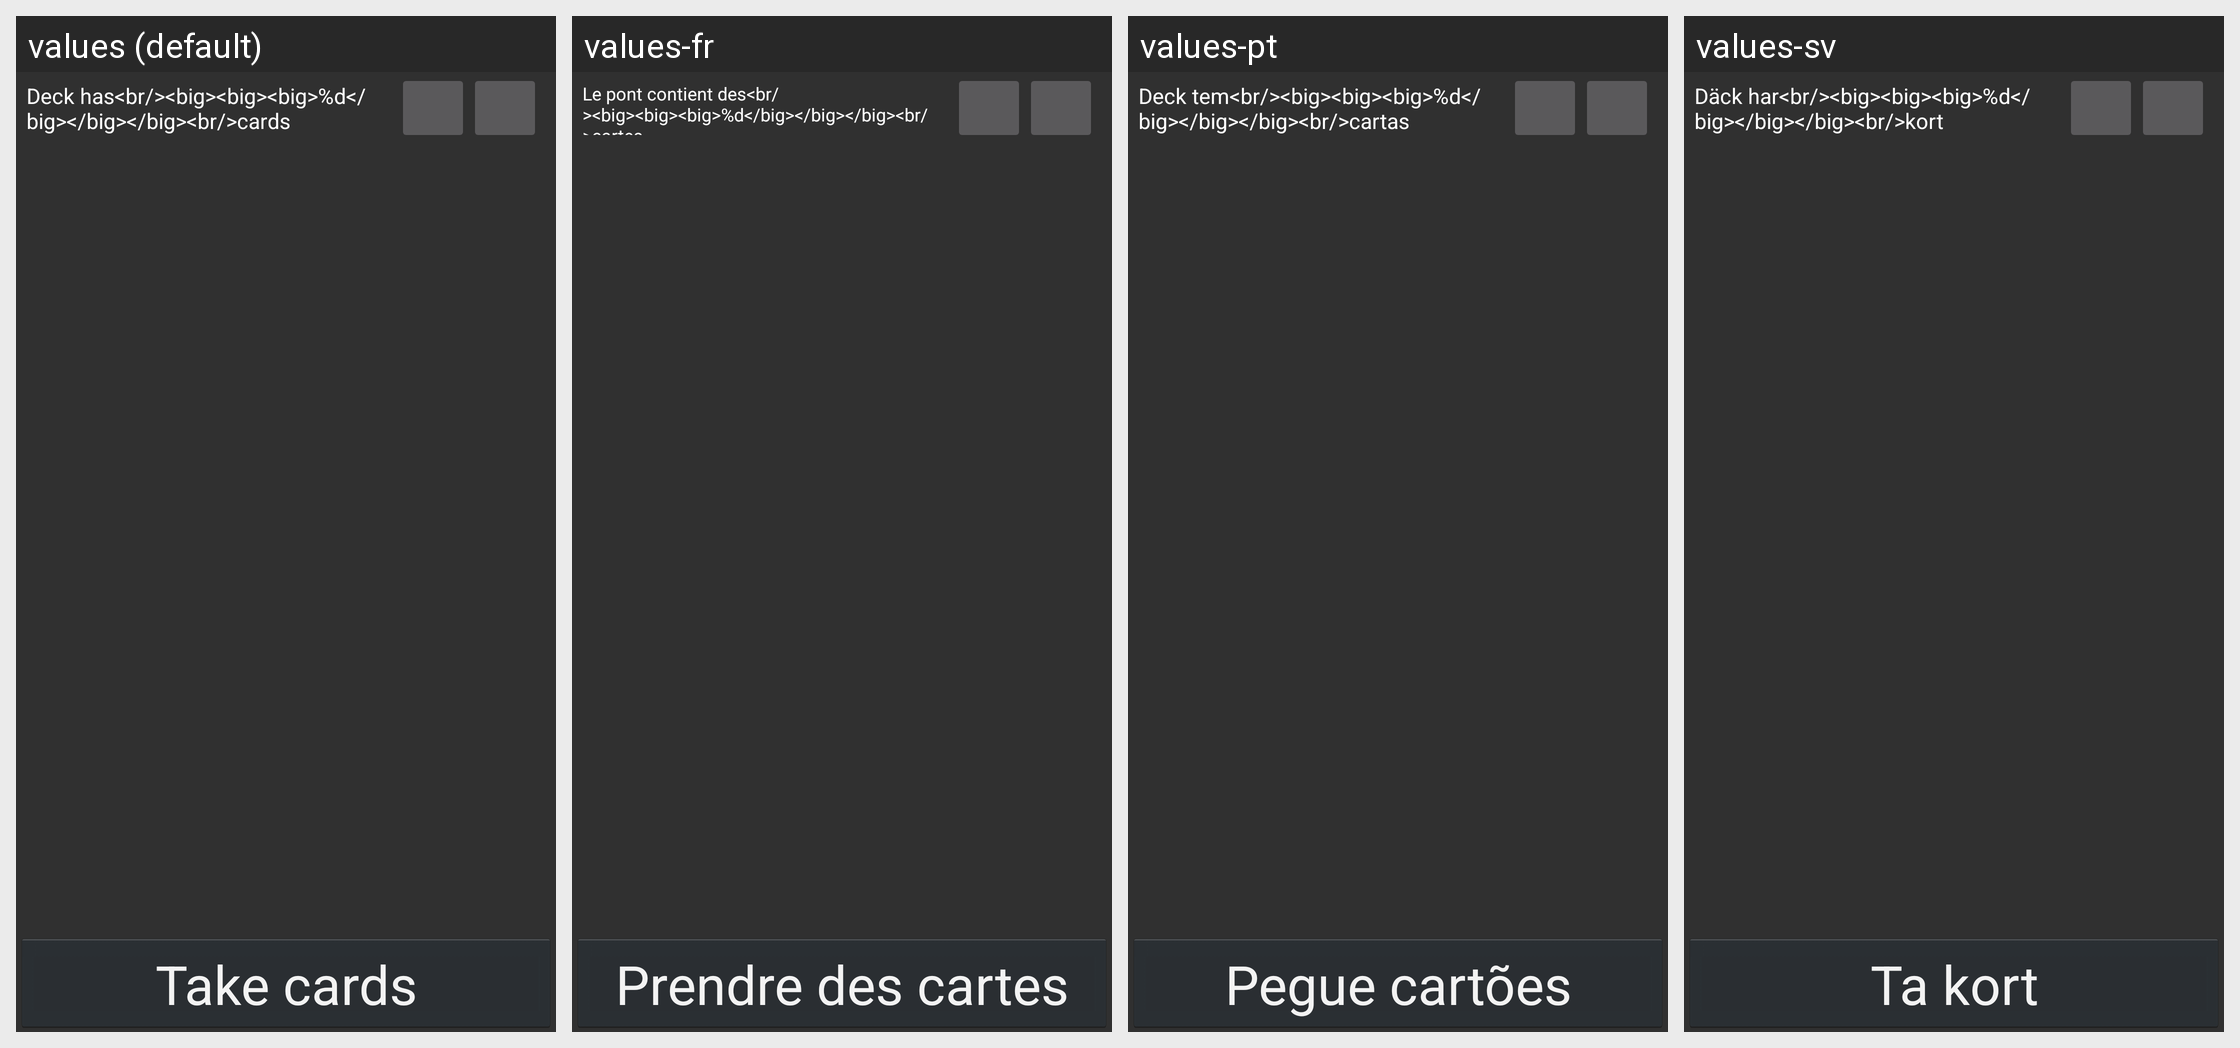

Translations of the strings shown on this Android screen, per locale in the grid:
Android screen res/layout/fragment_deck.xml rendered under 4 locales, left to right: values (default), values-fr, values-pt, values-sv. Device: Nexus 5 (rendered at 1080×1920; each locale shown at half size, 540×960, under a caption strip naming it); theme AppTheme.
Other locales in the repository, not shown: values-ar, values-de, values-es, values-fa, values-ko, values-ru, values-tr.
Strings drawn on this screen, with the default value and each locale's value (text and hints the layout hard-codes, and strings that could not be matched under every locale, appear in the picture but are not listed):

play
  values: Take cards
  values-fr: Prendre des cartes
  values-pt: Pegue cartões
  values-sv: Ta kort

cards_in_deck_take_cards
  values: Deck has<br/><big><big><big>%d</big></big></big><br/>cards
  values-fr: Le pont contient des<br/><big><big><big>%d</big></big></big><br/>cartes
  values-pt: Deck tem<br/><big><big><big>%d</big></big></big><br/>cartas
  values-sv: Däck har<br/><big><big><big>%d</big></big></big><br/>kort
